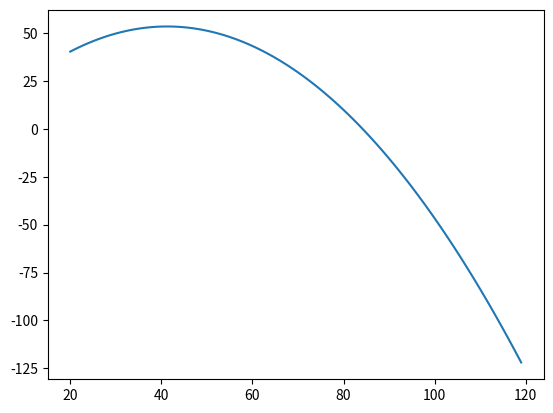

Here is the Python script that generated this plot:
import numpy as np  
import matplotlib.pyplot as plt  

def graph(formula, x_range):  
    x = np.array(x_range)  
    y = formula(x)  # <- note now we're calling the function 'formula' with x
    plt.plot(x, y)  
    plt.show()  
    
def Fit(A,B):
 n=3
 sum1=0
 sum2=0
 C=[[0 for x in range(n)] for y in range(n)]
 D=[[0] for y in range(n)]
 plt.plot(A,B)
 
 for i in range(3):
     for j in range(i+1):
             
         for k in range(len(A)):
           sum1=sum1+(A[k][0]**(i+j))
         
         C[i][j]=C[j][i]=sum1
         sum1=0
     for k in range(len(A)):
        sum2=sum2+((A[k][0]**(i))*B[k][0])  
     D[i][0]=sum2
     sum2=0
 
 
 for line in C:
   print ('  '.join(map(str, line))) 
 print()
 for line in D:
   print ('  '.join(map(str, line))) 
 print()
 return C,D

 
     

def my_formula(x): return 4.004+2.393*x-0.029*(x**2)       

graph(my_formula, range(20,120))